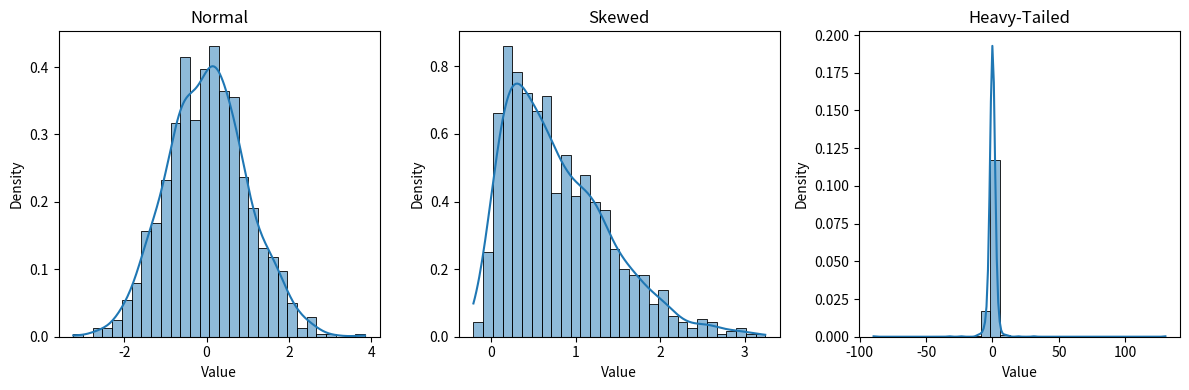
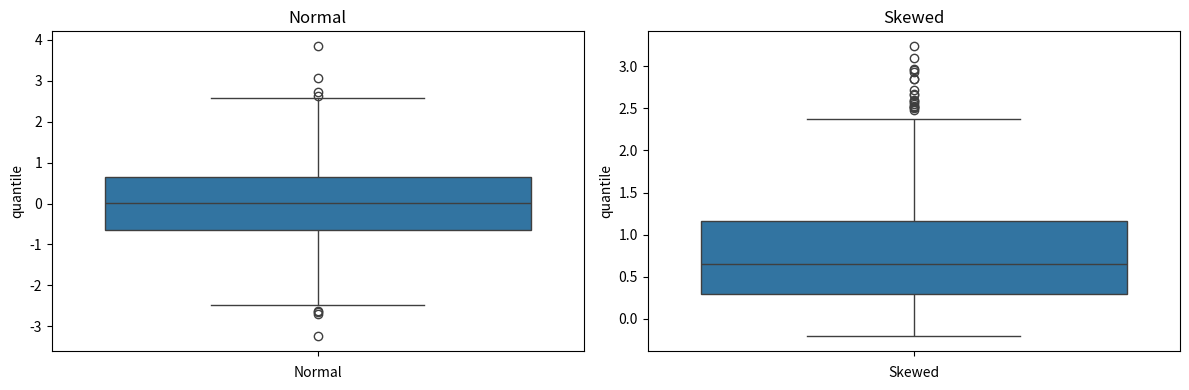
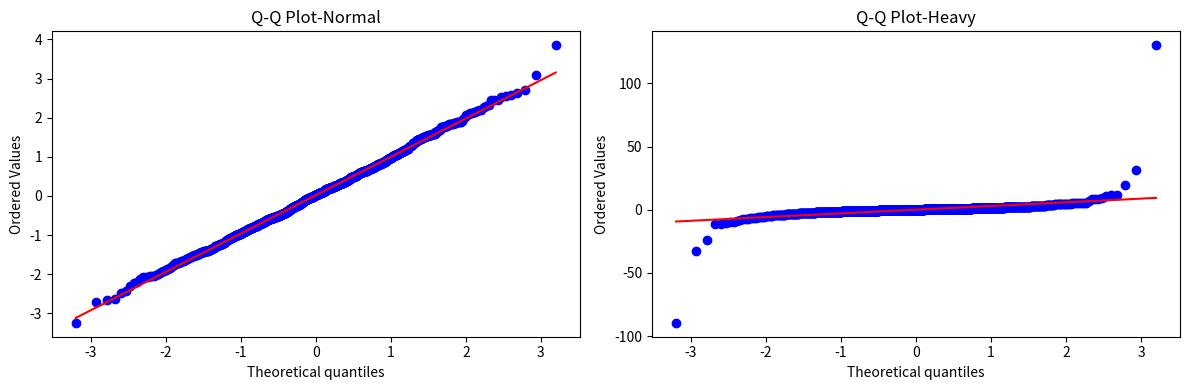

The matplotlib source for these figures, in order:
import numpy as np
import seaborn as sns
import matplotlib.pyplot as plt
from scipy.stats import norm, skewnorm, t

np.random.seed(42)

# Generate samples  
normal = np.array(norm.rvs(size=1000))
skewed = np.array(skewnorm.rvs(a=10, size=1000))     # a > 0 → right skew
heavy = np.array(t.rvs(df=2, size=1000))             # df small → heavy tails

# Plot
plt.figure(figsize=(12, 4))

for i, (dataset, label) in enumerate([(normal, "Normal"), 
                                   (skewed, "Skewed"), 
                                   (heavy, "Heavy-Tailed")]):
    plt.subplot(1, 3, i+1)
    sns.histplot(dataset, kde=True, stat='density', bins=30)
    plt.title(label)
    plt.xlabel("Value")
    plt.ylabel("Density")

plt.tight_layout()
plt.show()

## Box Plot Normal vs Skewed
plt.figure(figsize=(12, 4))

for i, (dataset, label) in enumerate([(normal, "Normal"), 
                                   (skewed, "Skewed")]):
    plt.subplot(1, 2, i+1)
    sns.boxplot(y=dataset)
    plt.title(label)
    plt.xlabel(label)
    plt.ylabel("quantile")
plt.tight_layout()
plt.show()
    
## QQ Plot Normal vs Heavy

from scipy import stats

#import matplotlib.pyplot as plt
plt.figure(figsize=(12, 4))
for i, (dataset, label) in enumerate([(normal, "Normal"), 
                                   (heavy, "Heavy")]):
    plt.subplot(1, 2, i+1)
    stats.probplot(dataset, dist="norm", plot=plt)
    plt.title("Q-Q Plot-" + label)
plt.tight_layout()
plt.show()



#test_data = normal
test_data = skewed

show_normal = False 
if show_normal:
    test_data = normal
else:
    test_data = skewed


from scipy.stats import normaltest
stat, p = normaltest(test_data)
print(f"K² Statistic: {stat:.4f}, p-value: {p:.4f}")

show_normal = False 
if show_normal:
    test_data = normal
else:
    test_data = heavy

from scipy.stats import jarque_bera
stat, p = jarque_bera(test_data)
print(f"JB Statistic: {stat:.4f}, p-value: {p:.4f}")



